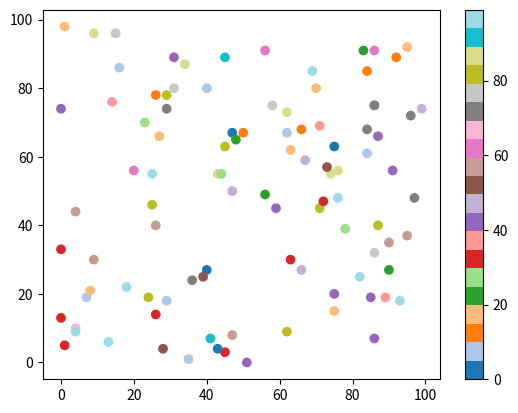

Python code for this plot:
import matplotlib.pyplot as plt
import numpy as np

x = np.random.randint(100, size=(100))
y = np.random.randint(100, size=(100))
colors = np.random.randint(100, size=(100))

plt.scatter(x, y, c=colors, cmap='tab20')

plt.colorbar()

plt.show()
